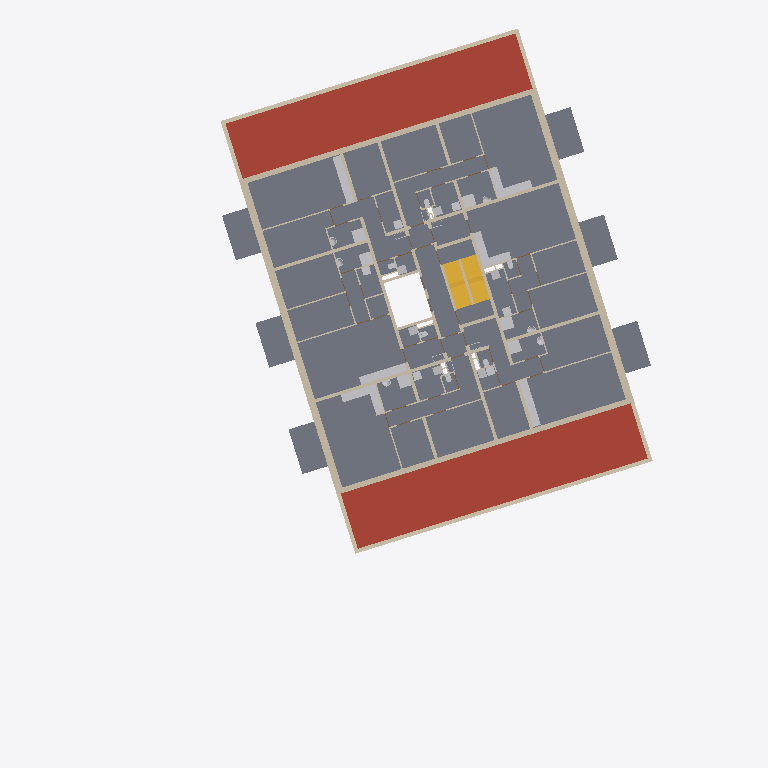
Plan cut of the same IFC building model at storey '02 tweede verdieping' (level 6.90 m, cut at 8.30 m), seen from above with north up, elements coloured by IFC class (only those large enough to see are counted): 60 walls (beige), 36 other elements (light grey), 7 slabs (grey), 4 stairs (yellow), 2 roofs (red-brown). Cut surfaces are drawn darker.
Extent 40.3 m × 53.3 m × 32.0 m (x, y, z). Storeys (11): -1 kelder at -3.20 m; 00 begane grond at 0.00 m; 01 eerste verdieping at 3.90 m; 02 tweede verdieping at 6.90 m; 03 derde verdieping at 9.90 m; 04 vierde verdieping at 12.90 m; 05 vijfde verdieping at 15.90 m; 06 zesde verdieping at 18.90 m; 07 zevende verdieping at 21.90 m; 08 achtste verdieping at 24.90 m; 09 negende verdieping at 27.90 m. Elements (1897): 974 IfcWall, 487 IfcDoor, 162 IfcSanitaryTerminal, 59 IfcSlab, 52 IfcDistributionChamberElement, 52 IfcFurniture, 46 IfcElectricAppliance, 45 IfcBoiler, 18 IfcStair, 2 IfcBuildingElementProxy.

HEADER;
FILE_DESCRIPTION(('ViewDefinition [ReferenceView_V1.2]','RevitIdentifiers [ContentGUID: 7b0fba1c-e461-43e6-a004-74300536da52, VersionGUID: 268f83e5-9db5-464a-ad46-58d0016dc86d, NumberOfSaves: 303]','Options [Excluded Entities: IfcGroup;]','CoordinateReference [CoordinateBase: Survey Point, ProjectSite: Internal]'),'2;1');
FILE_NAME('MiniBIM 3.1 DO_01_VORM.ifc','2025-11-07T13:31:51+01:00',(''),('VORM Holding B.V.'),'IfcOpenShell 0.8.2','Bonsai 0.8.2','');
FILE_SCHEMA(('IFC4'));
ENDSEC;
DATA;
#30=IFCPROJECT('1x3xeSv653vg04T33woIMY',#18,'0000',$,$,'Voorbeelmodel MiniBIM 3.1 DO-fase','PROJECTFASE',(#22),#222068);
#82=IFCSITE('1x3xeSv653vg04T33woIMW',#18,'Schiehaven',$,$,#81,$,$,.ELEMENT.,(51,54,13,78253),(4,27,15,99642),3.5,$,$);
#34=IFCBUILDING('1x3xeSv653vg04T33woIMZ',#18,'VORM huis',$,$,#32,$,'VORM huis',.ELEMENT.,$,$,#33);
#38=IFCBUILDINGSTOREY('12aRDchw57BQEC$_UCLpCO',#18,'-1 kelder',$,'Level:Level bouwniveau (PBP)',#37,$,'-1 kelder',.ELEMENT.,-3.2);
#41=IFCBUILDINGSTOREY('1nR_ye5Ir23BMRElVJLC7Q',#18,'00 begane grond',$,'Level:Level bouwniveau (PBP)',#40,$,'begane grond',.ELEMENT.,0.0);
#45=IFCBUILDINGSTOREY('12aRDchw57BQEC$_UCLpCM',#18,'01 eerste verdieping',$,'Level:Level bouwniveau (PBP)',#44,$,'01 eerste verdieping',.ELEMENT.,3.9);
#49=IFCBUILDINGSTOREY('12aRDchw57BQEC$_UCLpCN',#18,'02 tweede verdieping',$,'Level:Level bouwniveau (PBP)',#48,$,'02 tweede verdieping',.ELEMENT.,6.9);
#53=IFCBUILDINGSTOREY('12aRDchw57BQEC$_UCLpCP',#18,'03 derde verdieping',$,'Level:Level bouwniveau (PBP)',#52,$,'03 derde verdieping',.ELEMENT.,9.9);
#57=IFCBUILDINGSTOREY('12aRDchw57BQEC$_UCLpCQ',#18,'04 vierde verdieping',$,'Level:Level bouwniveau (PBP)',#56,$,'04 vierde verdieping',.ELEMENT.,12.9);
#61=IFCBUILDINGSTOREY('12aRDchw57BQEC$_UCLpCR',#18,'05 vijfde verdieping',$,'Level:Level bouwniveau (PBP)',#60,$,'05 vijfde verdieping',.ELEMENT.,15.9);
#65=IFCBUILDINGSTOREY('12aRDchw57BQEC$_UCLpCS',#18,'06 zesde verdieping',$,'Level:Level bouwniveau (PBP)',#64,$,'06 zesde verdieping',.ELEMENT.,18.9);
#69=IFCBUILDINGSTOREY('12aRDchw57BQEC$_UCLpCT',#18,'07 zevende verdieping',$,'Level:Level bouwniveau (PBP)',#68,$,'07 zevende verdieping',.ELEMENT.,21.9);
#73=IFCBUILDINGSTOREY('12aRDchw57BQEC$_UCLpCU',#18,'08 achtste verdieping',$,'Level:Level bouwniveau (PBP)',#72,$,'08 achtste verdieping',.ELEMENT.,24.9);
#77=IFCBUILDINGSTOREY('12aRDchw57BQEC$_UCLpCV',#18,'09 negende verdieping',$,'Level:Level bouwniveau (PBP)',#76,$,'09 negende verdieping',.ELEMENT.,27.9);
#137627=IFCSLAB('02HgYQ$2L3aBlAAIJwsR2s',#18,'Constructieve vloer',$,'Vloer',#137586,#137626,'1431778',.FLOOR.);
#154066=IFCSLAB('3hTkKDUDn5kQEuaTSTyABK',#18,'Begaanbare dakvloer',$,'Vloer',#154053,#154065,'1443758',.ROOF.);
#154218=IFCSLAB('3hTkKDUDn5kQEuaTSTyApy',#18,'Begaanbare dakvloer',$,'Vloer',#154205,#154217,'1444230',.ROOF.);
#138159=IFCWALL('02HgYQ$2L3aBlAAIJwsR2d',#18,'Gevelwand',$,'Wand',#138147,#138158,'1431795',.NOTDEFINED.);
#138083=IFCWALL('02HgYQ$2L3aBlAAIJwsR2b',#18,'Gevelwand',$,'Wand',#138071,#138082,'1431793',.NOTDEFINED.);
#138121=IFCWALL('02HgYQ$2L3aBlAAIJwsR2c',#18,'Gevelwand',$,'Wand',#138109,#138120,'1431794',.NOTDEFINED.);
#160400=IFCSLAB('3lBg4fob9CX9C281UePWGJ',#18,'Balkonvloer',$,'Vloer',#160387,#160399,'1471248',.FLOOR.);
#160528=IFCSLAB('3lBg4fob9CX9C281UePWGp',#18,'Balkonvloer',$,'Vloer',#160515,#160527,'1471280',.FLOOR.);
#154142=IFCWALL('3hTkKDUDn5kQEuaTSTyAqn',#18,'Gevelwand',$,'Wand',#154130,#154141,'1443915',.NOTDEFINED.);
#160432=IFCSLAB('3lBg4fob9CX9C281UePWGR',#18,'Balkonvloer',$,'Vloer',#160419,#160431,'1471256',.FLOOR.);
#160496=IFCSLAB('3lBg4fob9CX9C281UePWGh',#18,'Balkonvloer',$,'Vloer',#160483,#160495,'1471272',.FLOOR.);
#138197=IFCWALL('02HgYQ$2L3aBlAAIJwsR2W',#18,'Gevelwand',$,'Wand',#138185,#138196,'1431796',.NOTDEFINED.);
#154288=IFCWALL('3hTkKDUDn5kQEuaTSTyAps',#18,'Gevelwand',$,'Wand',#154276,#154287,'1444236',.NOTDEFINED.);
#160560=IFCSLAB('3lBg4fob9CX9C281UePWGx',#18,'Balkonvloer',$,'Vloer',#160547,#160559,'1471288',.FLOOR.);
#160464=IFCSLAB('3lBg4fob9CX9C281UePWGZ',#18,'Balkonvloer',$,'Vloer',#160451,#160463,'1471264',.FLOOR.);
#137567=IFCWALL('02HgYQ$2L3aBlAAIJwsR2B',#18,'Constructieve wand',$,'Wand',#137555,#137566,'1431775',.NOTDEFINED.);
#137434=IFCWALL('02HgYQ$2L3aBlAAIJwsR29',#18,'Constructieve wand',$,'Wand',#137422,#137433,'1431773',.NOTDEFINED.);
#139274=IFCWALL('02HgYQ$2L3aBlAAIJwsR59',#18,'Constructieve wand',$,'Wand',#139239,#139273,'1431837',.NOTDEFINED.);
#137489=IFCWALL('02HgYQ$2L3aBlAAIJwsR2A',#18,'Constructieve wand',$,'Wand',#137454,#137488,'1431774',.NOTDEFINED.);
#186461=IFCFURNITURE('3zb6lJSljA7Ov1fUGF0Fi1',#18,'NLRS_73_CASE_LB_keukenblok L a_gen:keukenblok hoek 2700x2100:1578744',$,'NLRS_73_CASE_LB_keukenblok L a_gen:keukenblok hoek 2700x2100',#186460,#186454,'1578744',.NOTDEFINED.);
#163534=IFCFURNITURE('2BQ_kPF1nDaQnlZXStSZfc',#18,'NLRS_73_CASE_LB_keukenblok L a_gen:keukenblok hoek 2700x2100:1528325',$,'NLRS_73_CASE_LB_keukenblok L a_gen:keukenblok hoek 2700x2100',#163533,#163527,'1528325',.NOTDEFINED.);
#177907=IFCFURNITURE('0vQ1rEJL56qhhk$XcxZQib',#18,'NLRS_73_CASE_LB_keukenblok L a_gen:keukenblok hoek 2700x2100:1558901',$,'NLRS_73_CASE_LB_keukenblok L a_gen:keukenblok hoek 2700x2100',#177906,#177900,'1558901',.NOTDEFINED.);
#138402=IFCSTAIR('02HgYQ$2L3aBlAAIJwsR2k',#18,'Hoofdtrap',$,'Precast Stair:NLRS_24_STR_reguliere trap-woonfunctie-breedte 1200mm_gen',#138401,$,'1431802',.STRAIGHT_RUN_STAIR.);
#138526=IFCSTAIR('02HgYQ$2L3aBlAAIJwsR2f',#18,'Hoofdtrap',$,'Precast Stair:NLRS_24_STR_reguliere trap-woonfunctie-breedte 1200mm_gen',#138525,$,'1431805',.STRAIGHT_RUN_STAIR.);
#184364=IFCFURNITURE('0vQ1rEJL56qhhk$XcxZPP7',#18,'NLRS_73_CASE_LB_keukenblok a_gen:keukenblok 3200:1569815',$,'NLRS_73_CASE_LB_keukenblok a_gen:keukenblok 3200',#184363,#184357,'1569815',.NOTDEFINED.);
#191178=IFCFURNITURE('3U9a2Vd89FLQpS2JjUlYUq',#18,'NLRS_73_CASE_LB_keukenblok a_gen:keukenblok 3200:1603050',$,'NLRS_73_CASE_LB_keukenblok a_gen:keukenblok 3200',#191177,#191171,'1603050',.NOTDEFINED.);
#195675=IFCFURNITURE('3Obm7KygX2pBnBHwrW4Tf5',#18,'NLRS_73_CASE_LB_keukenblok a_gen:keukenblok 3200:1606299',$,'NLRS_73_CASE_LB_keukenblok a_gen:keukenblok 3200',#195674,#195668,'1606299',.NOTDEFINED.);
#136578=IFCSTAIR('2_UJcBKhL6rfB4o$iYbLAa',#18,'Hoofdtrap',$,'Precast Stair:NLRS_24_STR_reguliere trap-woonfunctie-breedte 1200mm_gen',#136577,$,'1427450',.STRAIGHT_RUN_STAIR.);
#136715=IFCSTAIR('2_UJcBKhL6rfB4o$iYbLtV',#18,'Hoofdtrap',$,'Precast Stair:NLRS_24_STR_reguliere trap-woonfunctie-breedte 1200mm_gen',#136714,$,'1427585',.STRAIGHT_RUN_STAIR.);
#139219=IFCWALL('02HgYQ$2L3aBlAAIJwsR5D',#18,'Binnenwand',$,'Wand',#139207,#139218,'1431833',.NOTDEFINED.);
#148498=IFCWALL('1unSQqKwHC0fI9y8crp7GP',#18,'Binnenwand',$,'Wand',#148486,#148497,'1436586',.NOTDEFINED.);
#148708=IFCWALL('1unSQqKwHC0fI9y8crp7GS',#18,'Binnenwand',$,'Wand',#148696,#148707,'1436591',.NOTDEFINED.);
#139187=IFCWALL('02HgYQ$2L3aBlAAIJwsR5C',#18,'Binnenwand',$,'Wand',#139175,#139186,'1431832',.NOTDEFINED.);
#148466=IFCWALL('1unSQqKwHC0fI9y8crp7GQ',#18,'Binnenwand',$,'Wand',#148454,#148465,'1436585',.NOTDEFINED.);
#148653=IFCWALL('1unSQqKwHC0fI9y8crp7GU',#18,'Binnenwand',$,'Wand',#148641,#148652,'1436589',.NOTDEFINED.);
#154250=IFCWALL('3hTkKDUDn5kQEuaTSTyApn',#18,'Gevelwand',$,'Wand',#154238,#154249,'1444235',.NOTDEFINED.);
#154326=IFCWALL('3hTkKDUDn5kQEuaTSTyApt',#18,'Gevelwand',$,'Wand',#154314,#154325,'1444237',.NOTDEFINED.);
#154104=IFCWALL('3hTkKDUDn5kQEuaTSTyArt',#18,'Gevelwand',$,'Wand',#154092,#154103,'1443853',.NOTDEFINED.);
#154180=IFCWALL('3hTkKDUDn5kQEuaTSTyAq8',#18,'Gevelwand',$,'Wand',#154168,#154179,'1443954',.NOTDEFINED.);
#148598=IFCWALL('1unSQqKwHC0fI9y8crp7GV',#18,'Constructieve wand',$,'Wand',#148569,#148597,'1436588',.NOTDEFINED.);
#137836=IFCWALL('02HgYQ$2L3aBlAAIJwsR2_',#18,'Constructieve wand',$,'Wand',#137807,#137835,'1431786',.NOTDEFINED.);
#190897=IFCSANITARYTERMINAL('3U9a2Vd89FLQpS2JjUlYU2',#18,'NLRS_74_PF_UN_douche_gen:douchebak 900x900mm:1603036',$,'NLRS_74_PF_UN_douche_gen:douchebak 900x900mm',#190896,#190890,'1603036',.NOTDEFINED.);
#167714=IFCSANITARYTERMINAL('0GFUVRoCTCBR27TMoHn6dz',#18,'NLRS_74_PF_UN_douche_gen:douchebak 900x900mm:1531931',$,'NLRS_74_PF_UN_douche_gen:douchebak 900x900mm',#167713,#167707,'1531931',.NOTDEFINED.);
#182079=IFCSANITARYTERMINAL('0vQ1rEJL56qhhk$XcxZQqt',#18,'NLRS_74_PF_UN_douche_gen:douchebak 900x900mm:1560423',$,'NLRS_74_PF_UN_douche_gen:douchebak 900x900mm',#182078,#182072,'1560423',.NOTDEFINED.);
#195237=IFCSANITARYTERMINAL('3Obm7KygX2pBnBHwrW4TfP',#18,'NLRS_74_PF_UN_douche_gen:douchebak 900x900mm:1606279',$,'NLRS_74_PF_UN_douche_gen:douchebak 900x900mm',#195236,#195230,'1606279',.NOTDEFINED.);
#185799=IFCSANITARYTERMINAL('3zb6lJSljA7Ov1fUGF0ELe',#18,'NLRS_74_PF_UN_douche_gen:douchebak 900x900mm:1575057',$,'NLRS_74_PF_UN_douche_gen:douchebak 900x900mm',#185798,#185792,'1575057',.NOTDEFINED.);
#177935=IFCSANITARYTERMINAL('0vQ1rEJL56qhhk$XcxZQie',#18,'NLRS_74_PF_UN_douche_gen:douchebak 900x900mm:1558904',$,'NLRS_74_PF_UN_douche_gen:douchebak 900x900mm',#177934,#177928,'1558904',.NOTDEFINED.);
#137891=IFCWALL('02HgYQ$2L3aBlAAIJwsR2$',#18,'Binnenspouwblad',$,'Wand',#137879,#137890,'1431787',.NOTDEFINED.);
#137955=IFCWALL('02HgYQ$2L3aBlAAIJwsR2v',#18,'Binnenspouwblad',$,'Wand',#137943,#137954,'1431789',.NOTDEFINED.);
#137987=IFCWALL('02HgYQ$2L3aBlAAIJwsR2w',#18,'Binnenspouwblad',$,'Wand',#137975,#137986,'1431790',.NOTDEFINED.);
#138019=IFCWALL('02HgYQ$2L3aBlAAIJwsR2x',#18,'Binnenspouwblad',$,'Wand',#138007,#138018,'1431791',.NOTDEFINED.);
#138051=IFCWALL('02HgYQ$2L3aBlAAIJwsR2a',#18,'Binnenspouwblad',$,'Wand',#138039,#138050,'1431792',.NOTDEFINED.);
#137923=IFCWALL('02HgYQ$2L3aBlAAIJwsR2u',#18,'Binnenspouwblad',$,'Wand',#137911,#137922,'1431788',.NOTDEFINED.);
#138350=IFCWALL('02HgYQ$2L3aBlAAIJwsR2i',#18,'Constructieve wand',$,'Wand',#138338,#138349,'1431800',.NOTDEFINED.);
#138382=IFCWALL('02HgYQ$2L3aBlAAIJwsR2j',#18,'Constructieve wand',$,'Wand',#138370,#138381,'1431801',.NOTDEFINED.);
#138702=IFCWALL('02HgYQ$2L3aBlAAIJwsR5M',#18,'Binnenwand',$,'Wand',#138690,#138701,'1431810',.NOTDEFINED.);
#148908=IFCWALL('1unSQqKwHC0fI9y8crp7G7',#18,'Binnenwand',$,'Wand',#148896,#148907,'1436596',.NOTDEFINED.);
#191032=IFCWALL('3U9a2Vd89FLQpS2JjUlYUz',#18,'Binnenwand',$,'Wand',#191005,#191031,'1603043',.NOTDEFINED.);
#182266=IFCWALL('0vQ1rEJL56qhhk$XcxZRos',#18,'Binnenwand',$,'Wand',#182239,#182265,'1564390',.NOTDEFINED.);
#185881=IFCWALL('3zb6lJSljA7Ov1fUGF0EHg',#18,'Binnenwand',$,'Wand',#185854,#185880,'1575315',.NOTDEFINED.);
#138235=IFCWALL('02HgYQ$2L3aBlAAIJwsR2X',#18,'Constructieve wand',$,'Wand',#138223,#138234,'1431797',.NOTDEFINED.);
#162233=IFCWALL('2BQ_kPF1nDaQnlZXStSaTS',#18,'Binnenwand',$,'Wand',#162206,#162232,'1519423',.NOTDEFINED.);
#177668=IFCWALL('0vQ1rEJL56qhhk$XcxZQiy',#18,'Binnenwand',$,'Wand',#177641,#177667,'1558892',.NOTDEFINED.);
#138318=IFCWALL('02HgYQ$2L3aBlAAIJwsR2Z',#18,'Constructieve wand',$,'Wand',#138306,#138317,'1431799',.NOTDEFINED.);
#195323=IFCWALL('3Obm7KygX2pBnBHwrW4TfL',#18,'Binnenwand',$,'Wand',#195292,#195322,'1606283',.NOTDEFINED.);
#138796=IFCWALL('02HgYQ$2L3aBlAAIJwsR5H',#18,'Binnenwand',$,'Wand',#138769,#138795,'1431813',.NOTDEFINED.);
#148802=IFCWALL('1unSQqKwHC0fI9y8crp7G2',#18,'Binnenwand',$,'Wand',#148775,#148801,'1436593',.NOTDEFINED.);
#186145=IFCWALL('3zb6lJSljA7Ov1fUGF0E2s',#18,'Binnenwand',$,'Wand',#186122,#186144,'1576271',.NOTDEFINED.);
#195437=IFCWALL('3Obm7KygX2pBnBHwrW4TfC',#18,'Binnenwand',$,'Wand',#195414,#195436,'1606290',.NOTDEFINED.);
#163562=IFCELECTRICAPPLIANCE('2BQ_kPF1nDaQnlZXStSZn9',#18,'NLRS_85_SE_UN_opstelplaats wasmachine_gen:wasdroger:1528874',$,'NLRS_85_SE_UN_opstelplaats wasmachine_gen:wasdroger',#163561,#163555,'1528874',.TUMBLEDRYER.);
#185813=IFCELECTRICAPPLIANCE('3zb6lJSljA7Ov1fUGF0ELY',#18,'NLRS_85_SE_UN_opstelplaats wasmachine_gen:wasdroger:1575067',$,'NLRS_85_SE_UN_opstelplaats wasmachine_gen:wasdroger',#185812,#185806,'1575067',.TUMBLEDRYER.);
ENDSEC;
